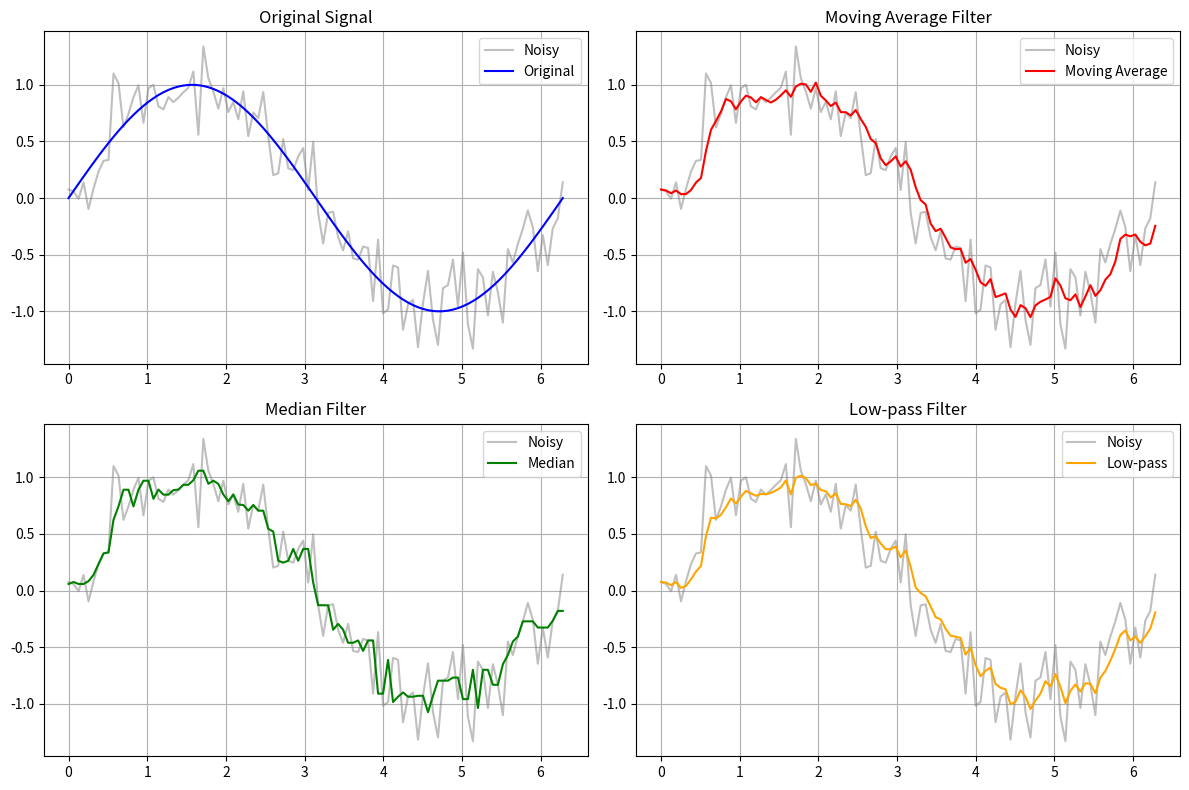

Generate this figure with matplotlib:
"""
Signal Processing for ATmega128 Sensor Data
Filtering, smoothing, and feature extraction

[redacted]
"""

import numpy as np
from typing import List, Optional
from collections import deque


class SignalProcessor:
    """
    Signal processing utilities for sensor data
    
    Features:
    - Moving average filter
    - Median filter
    - Low-pass filter
    - High-pass filter
    - Peak detection
    - FFT analysis
    """
    
    @staticmethod
    def moving_average(data: List[float], window_size: int) -> List[float]:
        """
        Apply moving average filter
        
        Args:
            data: Input data
            window_size: Window size for averaging
        
        Returns:
            Filtered data
        """
        if len(data) < window_size:
            return data
        
        result = []
        for i in range(len(data)):
            if i < window_size - 1:
                # Not enough data yet, use available data
                window = data[:i+1]
            else:
                window = data[i-window_size+1:i+1]
            result.append(sum(window) / len(window))
        
        return result
    
    @staticmethod
    def median_filter(data: List[float], window_size: int) -> List[float]:
        """
        Apply median filter (good for removing spikes)
        
        Args:
            data: Input data
            window_size: Window size
        
        Returns:
            Filtered data
        """
        if len(data) < window_size:
            return data
        
        result = []
        for i in range(len(data)):
            if i < window_size // 2:
                window = data[:i + window_size // 2 + 1]
            elif i >= len(data) - window_size // 2:
                window = data[i - window_size // 2:]
            else:
                window = data[i - window_size // 2:i + window_size // 2 + 1]
            result.append(sorted(window)[len(window) // 2])
        
        return result
    
    @staticmethod
    def low_pass_filter(data: List[float], alpha: float = 0.3) -> List[float]:
        """
        Simple exponential low-pass filter
        
        Args:
            data: Input data
            alpha: Smoothing factor (0-1, lower = more smoothing)
        
        Returns:
            Filtered data
        """
        if not data:
            return []
        
        result = [data[0]]
        for i in range(1, len(data)):
            filtered = alpha * data[i] + (1 - alpha) * result[-1]
            result.append(filtered)
        
        return result
    
    @staticmethod
    def find_peaks(data: List[float], threshold: Optional[float] = None,
                   min_distance: int = 1) -> List[int]:
        """
        Find peaks in signal
        
        Args:
            data: Input data
            threshold: Minimum peak height
            min_distance: Minimum distance between peaks
        
        Returns:
            List of peak indices
        """
        if len(data) < 3:
            return []
        
        peaks = []
        
        for i in range(1, len(data) - 1):
            # Check if this is a local maximum
            if data[i] > data[i-1] and data[i] > data[i+1]:
                # Check threshold
                if threshold is None or data[i] >= threshold:
                    # Check minimum distance
                    if not peaks or i - peaks[-1] >= min_distance:
                        peaks.append(i)
        
        return peaks
    
    @staticmethod
    def calculate_rms(data: List[float]) -> float:
        """
        Calculate RMS (Root Mean Square) value
        
        Args:
            data: Input data
        
        Returns:
            RMS value
        """
        if not data:
            return 0.0
        return np.sqrt(np.mean(np.array(data) ** 2))
    
    @staticmethod
    def fft_analysis(data: List[float], sample_rate: float) -> tuple:
        """
        Perform FFT analysis
        
        Args:
            data: Input data
            sample_rate: Sampling rate (Hz)
        
        Returns:
            (frequencies, magnitudes) tuple
        """
        n = len(data)
        fft_result = np.fft.fft(data)
        frequencies = np.fft.fftfreq(n, 1/sample_rate)
        magnitudes = np.abs(fft_result)
        
        # Return only positive frequencies
        positive_freq_idx = frequencies >= 0
        return frequencies[positive_freq_idx], magnitudes[positive_freq_idx]
    
    @staticmethod
    def normalize(data: List[float], min_val: float = 0.0, 
                 max_val: float = 1.0) -> List[float]:
        """
        Normalize data to specified range
        
        Args:
            data: Input data
            min_val: Minimum value of output range
            max_val: Maximum value of output range
        
        Returns:
            Normalized data
        """
        if not data:
            return []
        
        data_min = min(data)
        data_max = max(data)
        
        if data_max == data_min:
            return [min_val] * len(data)
        
        scale = (max_val - min_val) / (data_max - data_min)
        return [(x - data_min) * scale + min_val for x in data]


class MovingAverageFilter:
    """Real-time moving average filter using circular buffer"""
    
    def __init__(self, window_size: int):
        """
        Initialize filter
        
        Args:
            window_size: Size of moving average window
        """
        self.window_size = window_size
        self.buffer = deque(maxlen=window_size)
        self.sum = 0.0
    
    def add_sample(self, value: float) -> float:
        """
        Add sample and get filtered output
        
        Args:
            value: New sample value
        
        Returns:
            Filtered value
        """
        # Remove oldest value from sum if buffer is full
        if len(self.buffer) == self.window_size:
            self.sum -= self.buffer[0]
        
        # Add new value
        self.buffer.append(value)
        self.sum += value
        
        # Calculate average
        return self.sum / len(self.buffer)
    
    def reset(self):
        """Reset filter state"""
        self.buffer.clear()
        self.sum = 0.0


# Example usage
if __name__ == '__main__':
    # Generate test signal
    import matplotlib.pyplot as plt
    
    # Noisy sine wave
    t = np.linspace(0, 2*np.pi, 100)
    clean_signal = np.sin(t)
    noise = np.random.normal(0, 0.2, len(t))
    noisy_signal = clean_signal + noise
    
    # Apply filters
    processor = SignalProcessor()
    
    ma_filtered = processor.moving_average(noisy_signal.tolist(), window_size=5)
    median_filtered = processor.median_filter(noisy_signal.tolist(), window_size=5)
    lp_filtered = processor.low_pass_filter(noisy_signal.tolist(), alpha=0.3)
    
    # Plot results
    plt.figure(figsize=(12, 8))
    
    plt.subplot(2, 2, 1)
    plt.plot(t, noisy_signal, 'gray', alpha=0.5, label='Noisy')
    plt.plot(t, clean_signal, 'b', label='Original')
    plt.title('Original Signal')
    plt.legend()
    plt.grid(True)
    
    plt.subplot(2, 2, 2)
    plt.plot(t, noisy_signal, 'gray', alpha=0.5, label='Noisy')
    plt.plot(t, ma_filtered, 'r', label='Moving Average')
    plt.title('Moving Average Filter')
    plt.legend()
    plt.grid(True)
    
    plt.subplot(2, 2, 3)
    plt.plot(t, noisy_signal, 'gray', alpha=0.5, label='Noisy')
    plt.plot(t, median_filtered, 'g', label='Median')
    plt.title('Median Filter')
    plt.legend()
    plt.grid(True)
    
    plt.subplot(2, 2, 4)
    plt.plot(t, noisy_signal, 'gray', alpha=0.5, label='Noisy')
    plt.plot(t, lp_filtered, 'orange', label='Low-pass')
    plt.title('Low-pass Filter')
    plt.legend()
    plt.grid(True)
    
    plt.tight_layout()
    plt.show()

